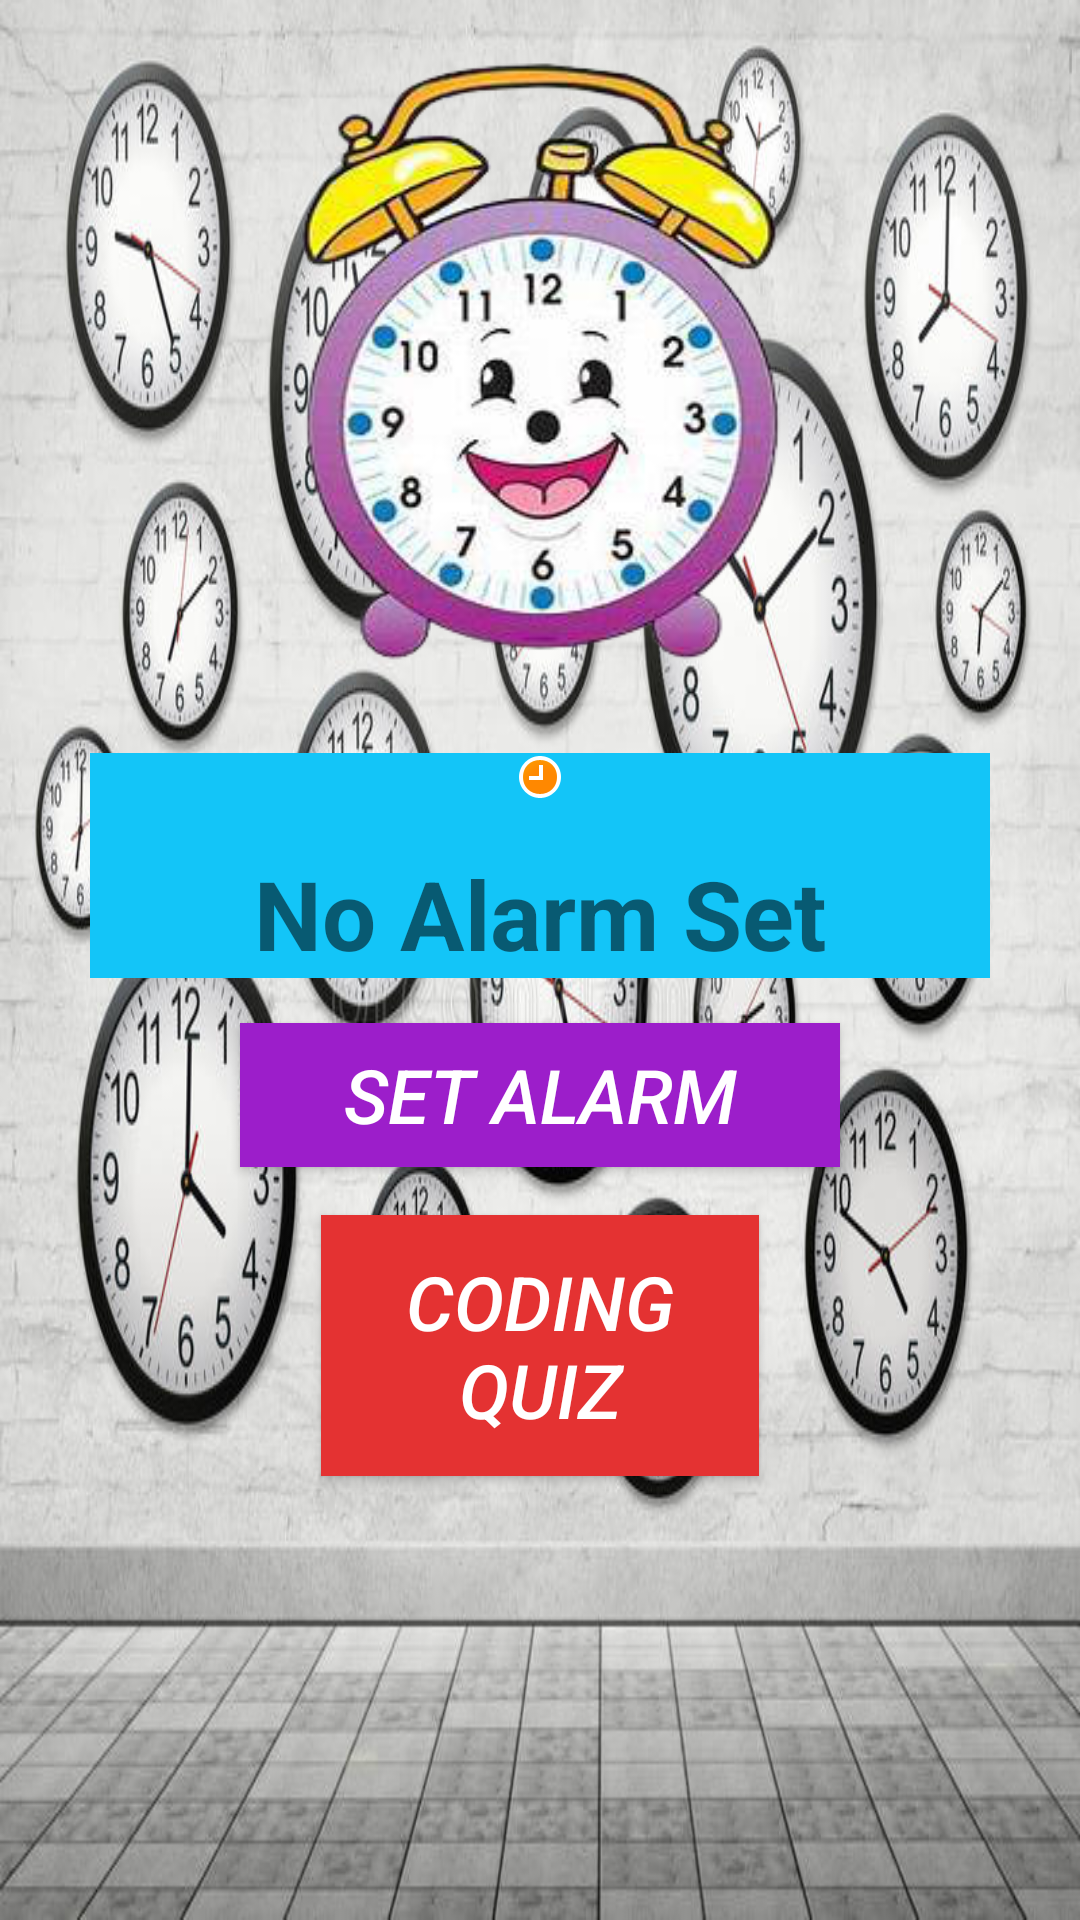

The Android layout XML behind this screen, and the referenced resources:
<!-- AndroidManifest.xml: application theme Theme.GajendraAlarm -->
<!-- res/layout/activity_main.xml -->
<?xml version="1.0" encoding="utf-8"?>
<LinearLayout xmlns:android="http://schemas.android.com/apk/res/android"
    xmlns:app="http://schemas.android.com/apk/res-auto"
    xmlns:tools="http://schemas.android.com/tools"
    android:layout_width="match_parent"
    android:layout_height="match_parent"
    tools:context=".MainActivity"
    android:orientation="vertical"
    android:background="@drawable/many_clocks_wall_mean_time_important_45368047">


    <ImageView
        android:id="@+id/imageView"
        android:layout_width="314dp"
        android:layout_height="241dp"
        android:layout_gravity="center"
        android:layout_marginTop="10dp"
        app:srcCompat="@drawable/clcok_removebg_preview" />

    <TextView
        android:id="@+id/textView"
        android:layout_width="300dp"
        android:layout_height="wrap_content"
        android:layout_above="@id/button_timepicker"
        android:layout_gravity="center"
        android:background="@color/ic_launcher_background"
        android:drawablePadding="16dp"
        android:gravity="center"
        android:text="No Alarm Set"
        android:textSize="32sp"
        android:textStyle="bold"
        app:drawableTopCompat="@android:drawable/presence_away"
        />

    <Button
        android:id="@+id/button_timepicker"
        android:layout_width="200dp"
        android:layout_height="wrap_content"
        android:layout_gravity="center"
        android:layout_marginTop="15dp"
        android:background="#9C1ECA"
        android:text="set alarm"
        android:textSize="25sp"
        android:textStyle="italic"
        android:textColor="@color/white"
        />

    <Button
        android:id="@+id/button_change"
        android:layout_width="146dp"
        android:layout_height="wrap_content"
        android:layout_gravity="center"
        android:layout_marginTop="16dp"
        android:background="#E43232"
        android:padding="12dp"
        android:text="Coding Quiz"
        android:textSize="25sp"
        android:textStyle="italic"
        android:textColor="@color/white"
        />

</LinearLayout>
<!-- resources referenced by this layout -->
<resources>
  <color name="ic_launcher_background">#13C5F8</color>
  <!-- drawable clcok_removebg_preview: png bitmap (drawable, 102120 bytes) -->
  <!-- drawable many_clocks_wall_mean_time_important_45368047: jpg bitmap (drawable, 105462 bytes) -->
  <style name="Theme.GajendraAlarm" parent="Theme.AppCompat.DayNight.DarkActionBar">
          
          <item name="colorPrimary">@color/purple_500</item>
          <item name="colorPrimaryVariant">@color/purple_700</item>
          <item name="colorOnPrimary">@color/white</item>
          
          <item name="colorSecondary">@color/teal_200</item>
          <item name="colorSecondaryVariant">@color/teal_700</item>
          <item name="colorOnSecondary">@color/black</item>
          
          <item name="android:statusBarColor" tools:targetApi="l">?attr/colorPrimaryVariant</item>
          
      </style>
  <!-- not gathered from this repository: default colours our renderer supplied (Android Studio template values) -->
  <color name="purple_500">#FF6200EE</color>
  <color name="purple_700">#FF3700B3</color>
  <color name="teal_200">#FF03DAC5</color>
  <color name="teal_700">#FF018786</color>
  <color name="black">#FF000000</color>
  <color name="white">#FFFFFFFF</color>
</resources>
